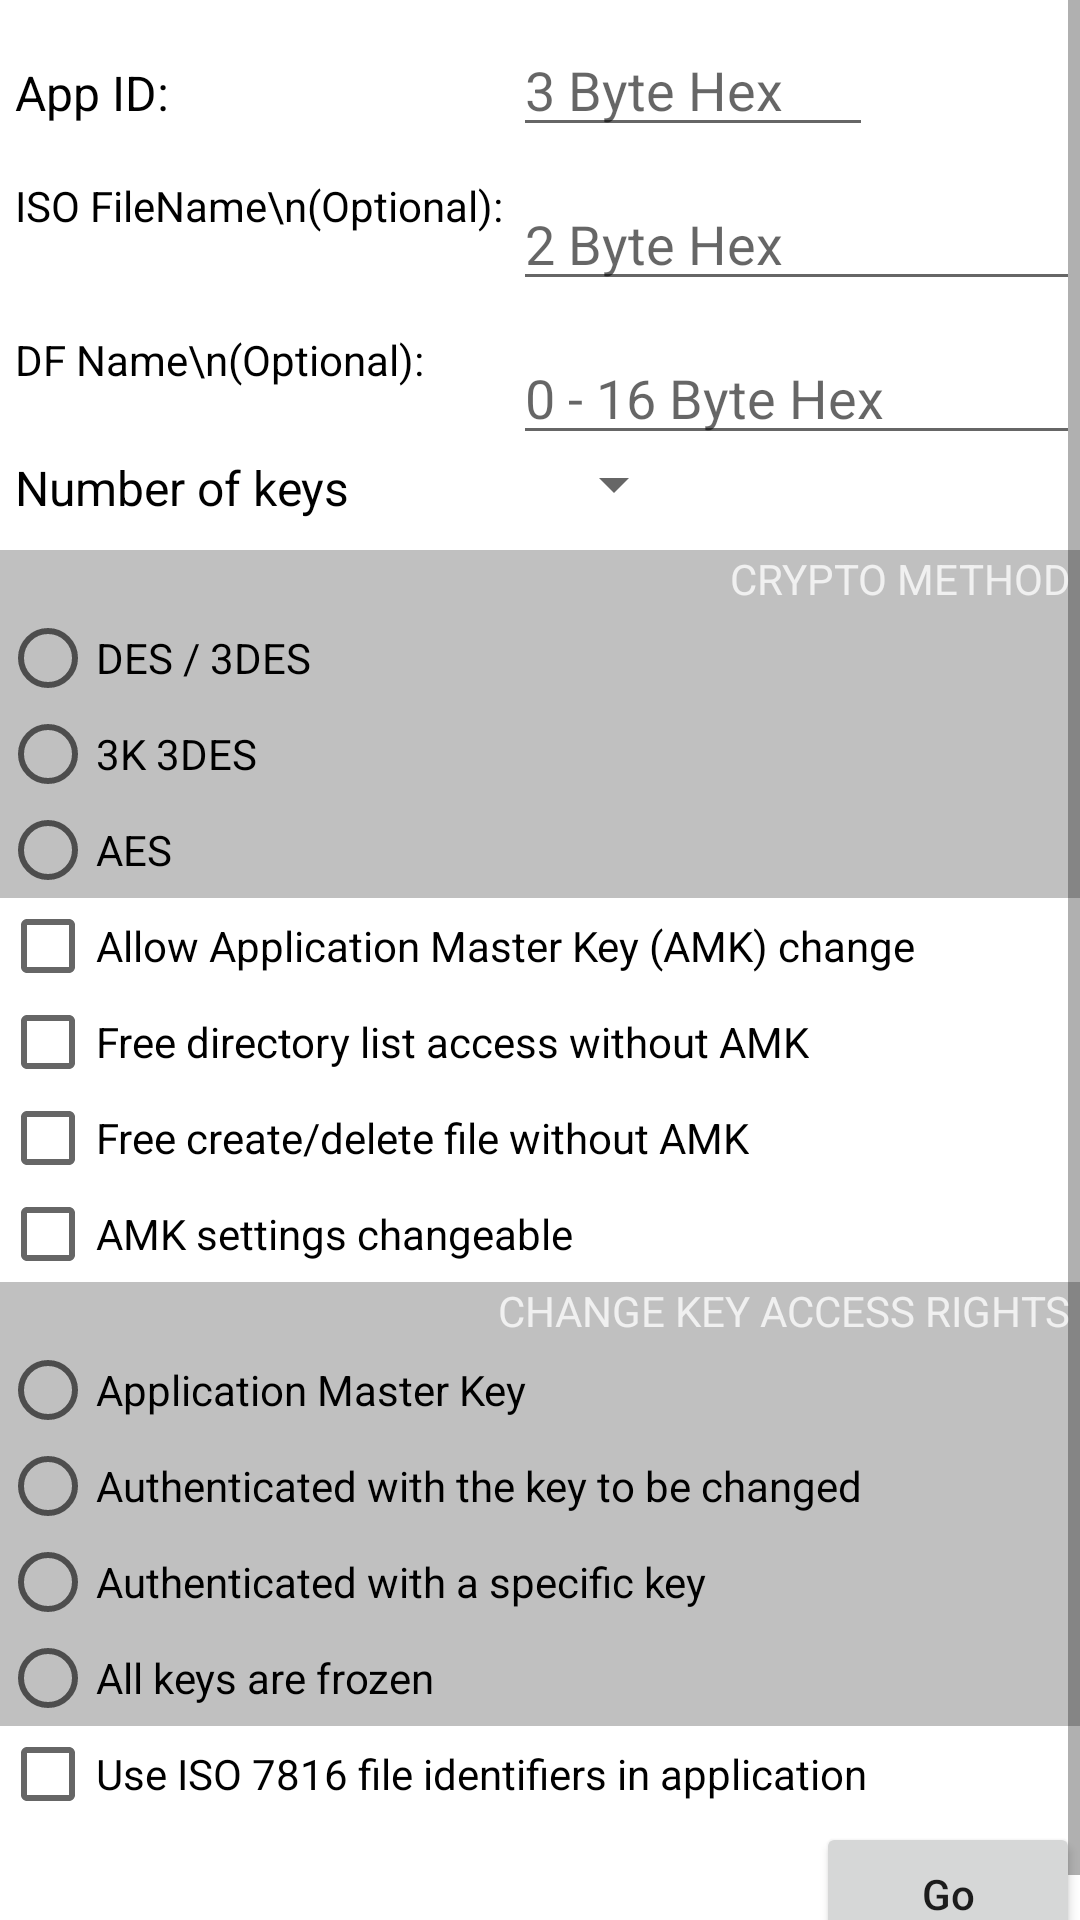

Here is an Android app screen rendered from its layout file. Give the layout XML and the strings, colors and styles it references.
<!-- AndroidManifest.xml: application theme AppTheme -->
<!-- res/layout/f_createapplication.xml -->
<?xml version="1.0" encoding="utf-8"?>
<RelativeLayout xmlns:android="http://schemas.android.com/apk/res/android"
    android:layout_width="match_parent"
    android:layout_height="match_parent"
    android:focusableInTouchMode="true"
    android:background="#FFFFFF">


    <ScrollView
        android:id="@+id/verticalScrollArea"
        android:layout_width="match_parent"
        android:layout_height="wrap_content">


        <RelativeLayout
            android:id="@+id/scrollArea"
            android:layout_width="match_parent"
            android:layout_height="wrap_content"
            android:focusableInTouchMode="true">

            <TextView
                android:id="@+id/ApplicationIDText"
                android:layout_width="wrap_content"
                android:layout_height="wrap_content"
                android:layout_marginTop="20dp"
                android:layout_marginStart="5dp"
                android:text="App ID: "
                android:textColor="#000000"
                android:textSize="16sp"/>

            <EditText
                android:id="@+id/EditText_ApplicationID"
                android:layout_width="120dp"
                android:layout_height="wrap_content"
                android:digits="0123456789ABCDEF"
                android:ems="10"
                android:hint="3 Byte Hex"
                android:inputType="textCapCharacters"
                android:maxLength="6"
                android:textAlignment="textStart"
                android:layout_alignBaseline="@+id/ApplicationIDText"
                android:layout_toEndOf="@+id/TextView_ISOFileID" />

            <TextView
                android:id="@+id/TextView_ISOFileID"
                android:layout_width="wrap_content"
                android:layout_height="wrap_content"
                android:layout_below="@+id/EditText_ApplicationID"
                android:layout_marginTop="10dp"
                android:layout_marginStart="5dp"
                android:text="ISO FileName\n(Optional): "
                android:textColor="#000000"
                android:textSize="14sp" />

            <EditText
                android:id="@+id/EditText_ISOFileID"
                android:layout_width="200dp"
                android:layout_height="wrap_content"
                android:layout_toEndOf="@+id/TextView_ISOFileID"
                android:layout_below="@+id/EditText_ApplicationID"
                android:layout_marginTop="10dp"
                android:digits="0123456789ABCDEF"
                android:ems="10"
                android:hint="2 Byte Hex"
                android:inputType="textCapCharacters"
                android:maxLength="4"
                android:textAlignment="textStart" />
            <TextView
                android:id="@+id/TextView_DFNameText"
                android:layout_width="wrap_content"
                android:layout_height="wrap_content"
                android:layout_below="@+id/EditText_ISOFileID"
                android:layout_marginTop="10dp"
                android:layout_marginStart="5dp"
                android:text="DF Name\n(Optional): "
                android:textColor="#000000"
                android:textSize="14sp" />

            <EditText
                android:id="@+id/EditText_DFName"
                android:layout_width="200dp"
                android:layout_height="wrap_content"
                android:digits="0123456789ABCDEF"
                android:ems="10"
                android:hint="0 - 16 Byte Hex"
                android:inputType="textCapCharacters"
                android:maxLength="32"
                android:textAlignment="textStart"
                android:layout_alignTop="@+id/TextView_DFNameText"
                android:layout_alignStart="@+id/EditText_ISOFileID" />

            <TextView
                android:id="@+id/TextView_NumOfKeys"
                android:layout_width="wrap_content"
                android:layout_height="wrap_content"
                android:layout_alignParentStart="true"
                android:layout_below="@+id/EditText_DFName"
                android:layout_marginStart="5dp"
                android:textColor="#000000"
                android:textSize="16dp"
                android:text="Number of keys   " />

            <Spinner
                android:id="@+id/spinner_NumOfKeys"
                android:layout_width="100dp"
                android:layout_height="wrap_content"
                android:layout_toEndOf="@+id/TextView_NumOfKeys"
                android:layout_alignBottom="@+id/TextView_NumOfKeys"
                android:gravity="center"
                android:dropDownWidth="wrap_content"/>


            
            <TextView
                android:id="@+id/Block_CryptoMethod"
                android:layout_width="match_parent"
                android:layout_height="wrap_content"
                android:background="#C0C0C0"
                android:text="Crypto method "
                android:gravity="top|end"
                android:textAllCaps="true"
                android:textColor="#F0F0F0"
                android:textSize="14sp"
                android:layout_below="@+id/spinner_NumOfKeys"
                android:layout_marginTop="10dp"
                android:layout_alignBottom="@+id/radioGroup_Crypto" />

            <RadioGroup
                android:layout_width="wrap_content"
                android:layout_height="wrap_content"
                android:id="@+id/radioGroup_Crypto"
                android:layout_below="@+id/spinner_NumOfKeys"
                android:layout_marginTop="30dp"
                android:layout_alignParentStart="true">

                <RadioButton
                    android:id="@+id/radio_DES"
                    android:layout_width="wrap_content"
                    android:layout_height="wrap_content"
                    android:text="DES / 3DES" />
                <RadioButton android:id="@+id/radio_3K3DES"
                    android:layout_width="wrap_content"
                    android:layout_height="wrap_content"
                    android:text="3K 3DES"/>
                <RadioButton android:id="@+id/radio_AES"
                    android:layout_width="wrap_content"
                    android:layout_height="wrap_content"
                    android:text="AES"/>

            </RadioGroup>

            <CheckBox
                android:id="@+id/CheckBox_AllowAMKChange"
                android:layout_width="wrap_content"
                android:layout_height="wrap_content"
                android:text="Allow Application Master Key (AMK) change"
                android:layout_below="@+id/Block_CryptoMethod"
                android:layout_alignParentStart="true"/>
            <CheckBox
                android:id="@+id/CheckBox_FreeDirListAccess"
                android:layout_width="wrap_content"
                android:layout_height="wrap_content"
                android:text="Free directory list access without AMK"
                android:layout_below="@+id/CheckBox_AllowAMKChange"
                android:layout_alignParentStart="true"/>
            <CheckBox
                android:id="@+id/CheckBox_FreeCreateDeleteFiles"
                android:layout_width="wrap_content"
                android:layout_height="wrap_content"
                android:text="Free create/delete file without AMK"
                android:layout_below="@+id/CheckBox_FreeDirListAccess"
                android:layout_alignParentStart="true"/>
            <CheckBox
                android:id="@+id/CheckBox_AMKSettingChangeable"
                android:layout_width="wrap_content"
                android:layout_height="wrap_content"
                android:text="AMK settings changeable"
                android:layout_below="@+id/CheckBox_FreeCreateDeleteFiles"
                android:layout_alignParentStart="true"/>

            
            <TextView
                android:id="@+id/Block_ChangeKeyAccessRights"
                android:layout_width="match_parent"
                android:layout_height="wrap_content"
                android:background="#C0C0C0"
                android:text="Change Key Access Rights "
                android:gravity="top|end"
                android:textAllCaps="true"
                android:textColor="#F0F0F0"
                android:textSize="14sp"
                android:layout_below="@+id/CheckBox_AMKSettingChangeable"
                android:layout_alignBottom="@+id/radioGroup_KeyAccessRights" />

            <RadioGroup
                android:layout_width="wrap_content"
                android:layout_height="wrap_content"
                android:id="@+id/radioGroup_KeyAccessRights"
                android:layout_below="@+id/CheckBox_AMKSettingChangeable"
                android:layout_marginTop="20dp"
                android:layout_alignParentStart="true">

                <RadioButton
                    android:id="@+id/radio_ChangeKeyAfterAuthMasterKey"
                    android:layout_width="wrap_content"
                    android:layout_height="wrap_content"
                    android:text="Application Master Key" />
                <RadioButton android:id="@+id/radio_ChangeKeyAfterAuthSameKey"
                    android:layout_width="wrap_content"
                    android:layout_height="wrap_content"
                    android:text="Authenticated with the key to be changed"/>
                <RadioButton android:id="@+id/radio_ChangeKeyAfterAuthSpecificKey"
                    android:layout_width="wrap_content"
                    android:layout_height="wrap_content"
                    android:text="Authenticated with a specific key"/>
                <RadioButton android:id="@+id/radio_ChangeKeyFrozen"
                    android:layout_width="wrap_content"
                    android:layout_height="wrap_content"
                    android:text="All keys are frozen"/>
            </RadioGroup>

            <Spinner
                android:id="@+id/spinner_ChangeUsingSpecificKey"
                android:layout_width="50dp"
                android:layout_height="wrap_content"
                android:layout_below="@+id/CheckBox_AMKSettingChangeable"
                android:layout_marginTop="89dp"
                android:layout_toEndOf="@+id/CheckBox_FreeCreateDeleteFiles"
                android:background="#FFFFFF"
                android:layout_marginBottom="34dp" />

            <CheckBox
                android:id="@+id/CheckBox_Use2ByteFileID"
                android:layout_width="wrap_content"
                android:layout_height="wrap_content"
                android:text="Use ISO 7816 file identifiers in application"
                android:layout_below="@+id/Block_ChangeKeyAccessRights"
                android:layout_alignParentStart="true"/>



            <Button
                android:id="@+id/button_Go"
                android:layout_width="wrap_content"
                android:layout_height="wrap_content"
                android:text="Go"
                android:layout_below="@+id/CheckBox_Use2ByteFileID"
                android:layout_alignParentRight="true"
                android:textAllCaps="false"/>

            


        </RelativeLayout>

    </ScrollView>
</RelativeLayout>
<!-- resources referenced by this layout -->
<resources>
  <style name="AppTheme" parent="Theme.AppCompat.Light.NoActionBar">
          
          <item name="colorPrimary">@color/colorPrimary</item>
          <item name="colorPrimaryDark">@color/colorPrimaryDark</item>
          <item name="colorAccent">@color/colorAccent</item>
      </style>
  <!-- not gathered from this repository: default colours our renderer supplied (Android Studio template values) -->
  <color name="colorPrimary">#FF6200EE</color>
  <color name="colorPrimaryDark">#FF3700B3</color>
  <color name="colorAccent">#FF03DAC5</color>
</resources>
